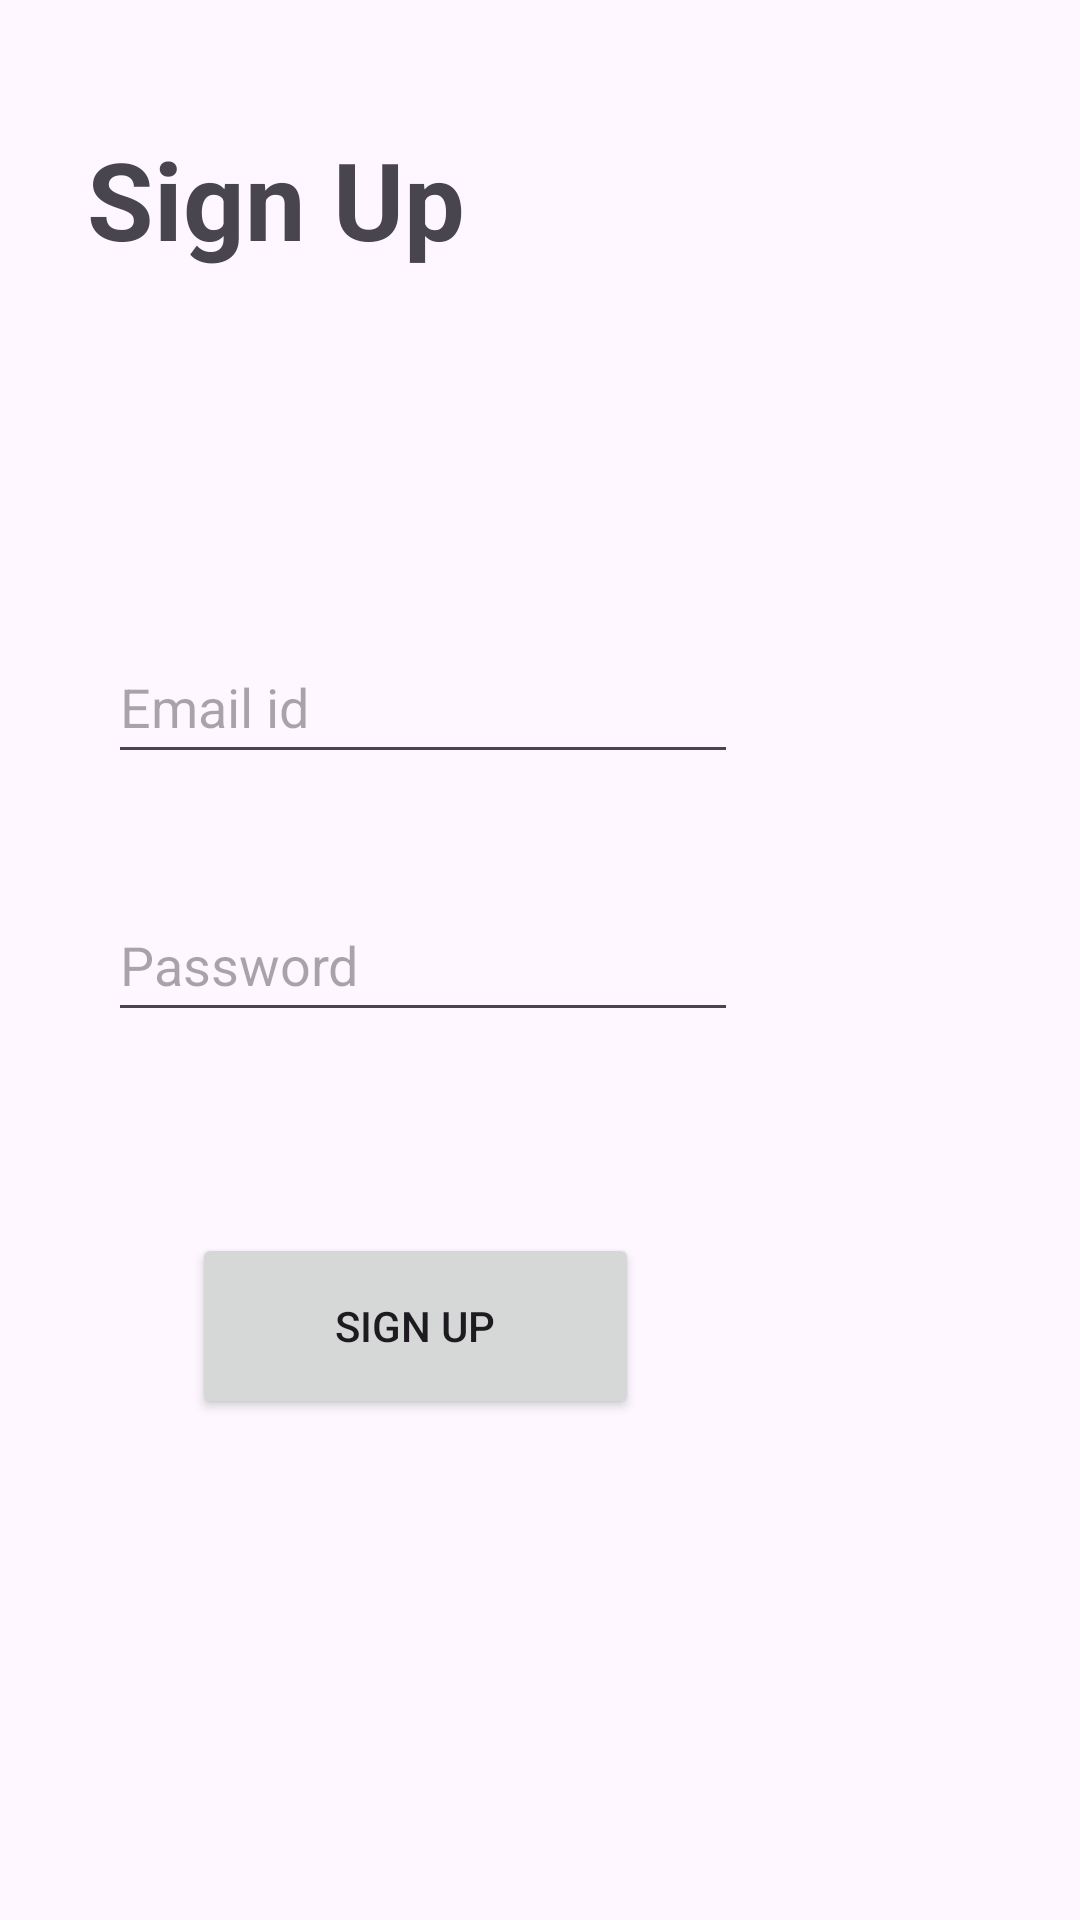

Here is an Android app screen rendered from its layout file. Give the layout XML and the strings, colors and styles it references.
<!-- AndroidManifest.xml: application theme Theme.LoginActivity -->
<!-- res/layout/activity_main.xml -->
<?xml version="1.0" encoding="utf-8"?>
<RelativeLayout xmlns:android="http://schemas.android.com/apk/res/android"
    xmlns:app="http://schemas.android.com/apk/res-auto"
    xmlns:tools="http://schemas.android.com/tools"
    android:layout_width="match_parent"
    android:layout_height="match_parent"
    tools:context=".MainActivity">



    <TextView
        android:id="@+id/signup"
        android:layout_width="145dp"
        android:layout_height="67dp"
        android:layout_alignParentEnd="true"
        android:layout_alignParentRight="true"
        android:layout_alignParentBottom="true"
        android:layout_marginEnd="186dp"
        android:layout_marginRight="186dp"
        android:layout_marginBottom="531dp"
        android:text="Sign Up"
        android:textSize="36sp"
        android:textStyle="bold"
        app:layout_constraintBottom_toBottomOf="parent"
        app:layout_constraintEnd_toEndOf="parent"
        app:layout_constraintStart_toStartOf="parent"
        app:layout_constraintTop_toTopOf="parent" />

    <EditText
        android:id="@+id/signup_Email"
        android:layout_width="wrap_content"
        android:layout_height="48dp"
        android:layout_alignParentEnd="true"
        android:layout_alignParentRight="true"
        android:layout_alignParentBottom="true"
        android:layout_marginEnd="114dp"
        android:layout_marginRight="114dp"
        android:layout_marginBottom="382dp"
        android:ems="10"
        android:hint="Email id"
        android:inputType="textPersonName"/>

    <EditText
        android:id="@+id/signup_password"
        android:layout_width="wrap_content"
        android:layout_height="48dp"
        android:layout_alignParentEnd="true"
        android:layout_alignParentRight="true"
        android:layout_alignParentBottom="true"
        android:layout_marginEnd="114dp"
        android:layout_marginRight="114dp"
        android:layout_marginBottom="296dp"
        android:ems="10"
        android:hint="Password"
        android:inputType="textPassword" />

    <Button
        android:id="@+id/signup_btn"
        android:layout_width="149dp"
        android:layout_height="62dp"
        android:layout_alignParentEnd="true"
        android:layout_alignParentRight="true"
        android:layout_alignParentBottom="true"
        android:layout_marginEnd="147dp"
        android:layout_marginRight="147dp"
        android:layout_marginBottom="167dp"
        android:text="Sign up"/>


</RelativeLayout>
<!-- resources referenced by this layout -->
<resources>
  <style name="Theme.LoginActivity" parent="Base.Theme.LoginActivity" />
  <style name="Base.Theme.LoginActivity" parent="Theme.Material3.DayNight.NoActionBar">
          
          
      </style>
</resources>
